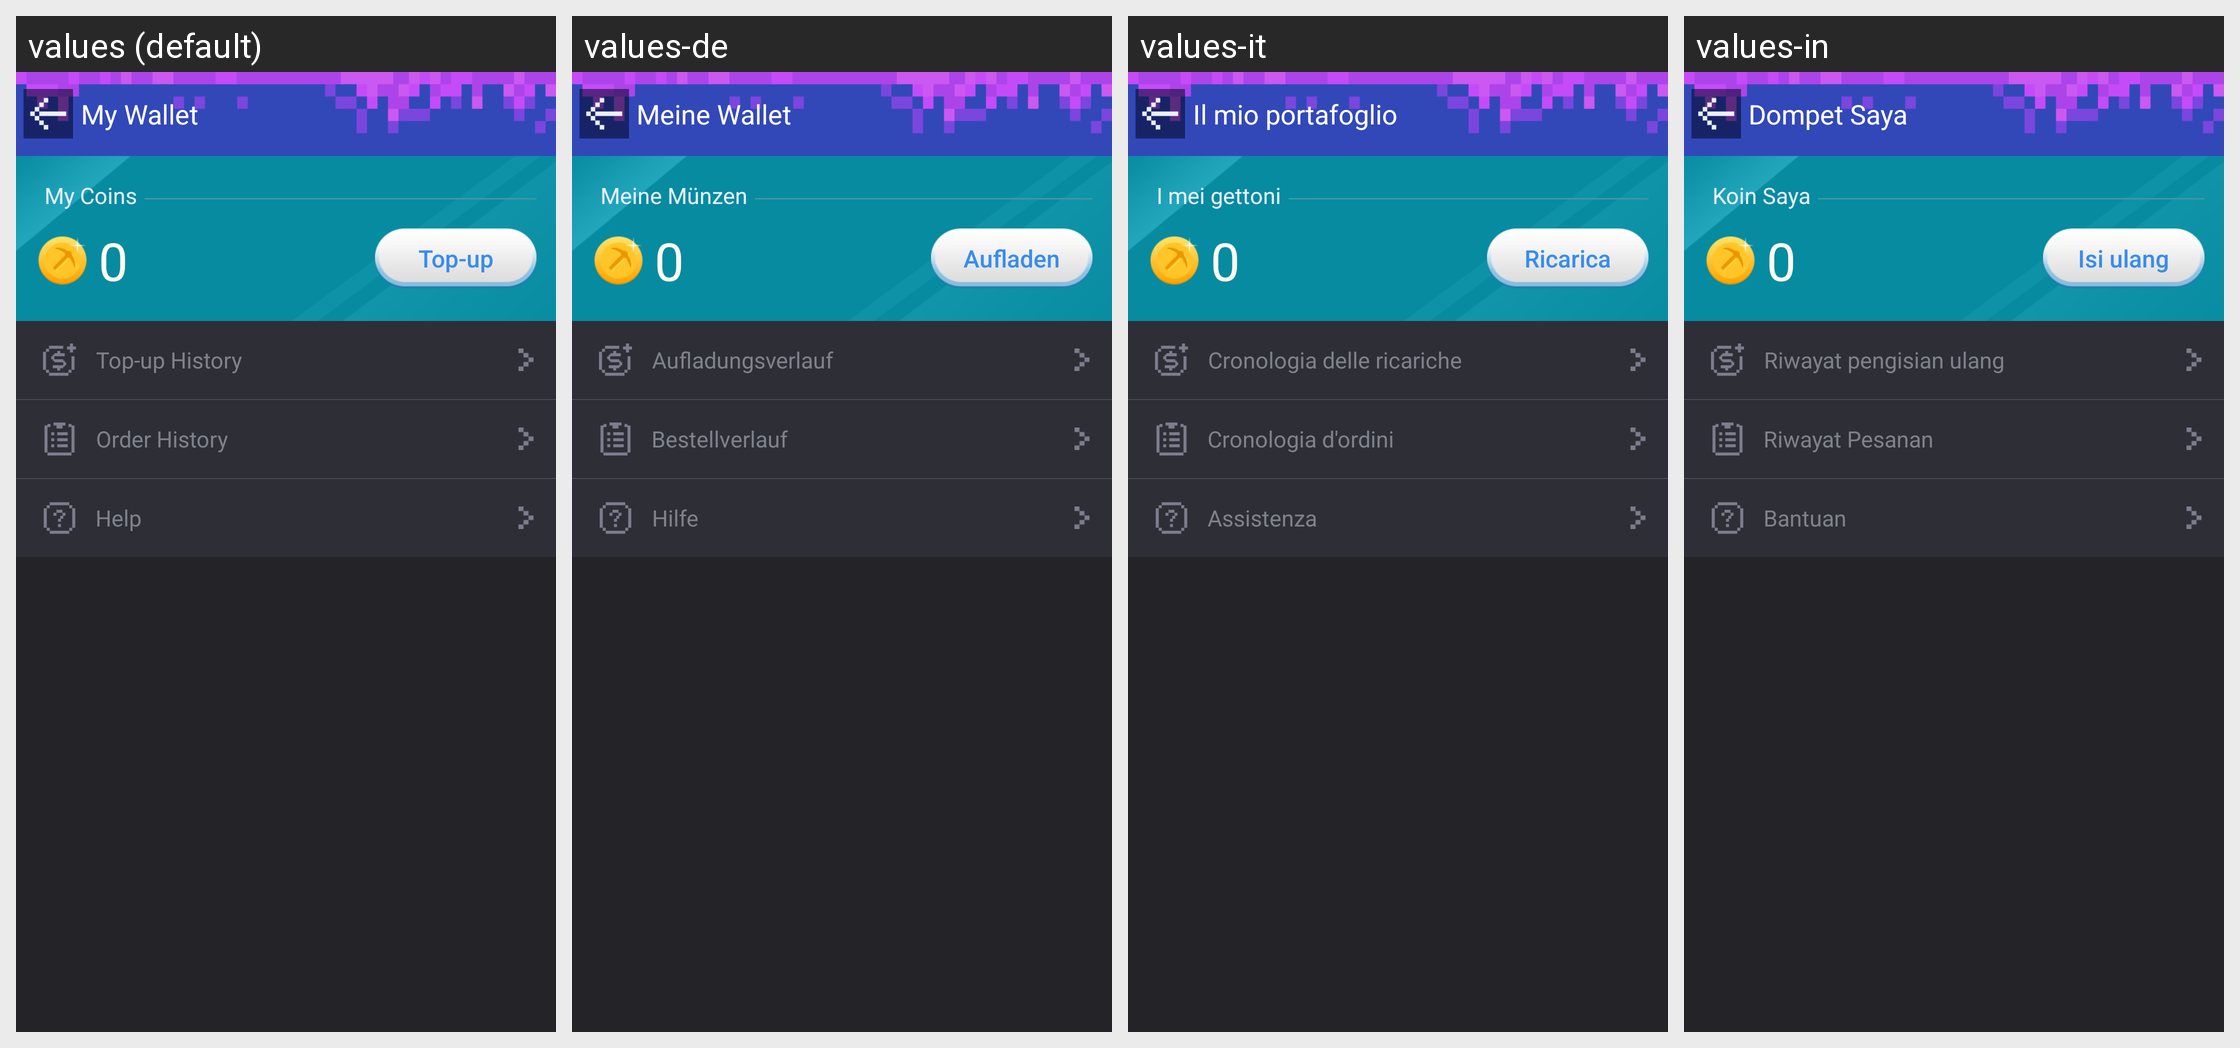

For this localized Android screen grid, give each drawn string resource with its value in every locale shown.
Android screen res/layout/activity_wallet.xml rendered under 4 locales, left to right: values (default), values-de, values-it, values-in. Device: Nexus 5 (rendered at 1080×1920; each locale shown at half size, 540×960, under a caption strip naming it); theme AppTheme.
Other locales in the repository, not shown: values-af, values-ar, values-bg, values-bn, values-ca, values-cs, values-da, values-el, values-en, values-en-rGB, values-es, values-fa, values-fi, values-fr, values-gu, values-hi, values-hr, values-hu, values-iw, values-ja, values-kn, values-ko, values-mr, values-ms, values-nb, values-nl, values-pa, values-pl, values-pt, values-pt-rPT, values-ro, values-ru, values-sk, values-sr, values-sv, values-sw, values-ta, values-th, values-tl, values-tr, values-uk, values-ur, values-vi, values-zh, values-zh-rCN, values-zh-rHK, values-zh-rTW.
Strings drawn on this screen, with the default value and each locale's value (text and hints the layout hard-codes, and strings that could not be matched under every locale, appear in the picture but are not listed):

mm_wallet_title
  values: My Wallet
  values-de: Meine Wallet
  values-it: Il mio portafoglio
  values-in: Dompet Saya

mm_wallet_my_coin
  values: My Coins
  values-de: Meine Münzen
  values-it: I mei gettoni
  values-in: Koin Saya

mm_wallet_recharge
  values: Top-up
  values-de: Aufladen
  values-it: Ricarica
  values-in: Isi ulang

mm_wallet_record
  values: Top-up History
  values-de: Aufladungsverlauf
  values-it: Cronologia delle ricariche
  values-in: Riwayat pengisian ulang

mm_wallet_order
  values: Order History
  values-de: Bestellverlauf
  values-it: Cronologia d'ordini
  values-in: Riwayat Pesanan

mm_wallet_help
  values: Help
  values-de: Hilfe
  values-it: Assistenza
  values-in: Bantuan
